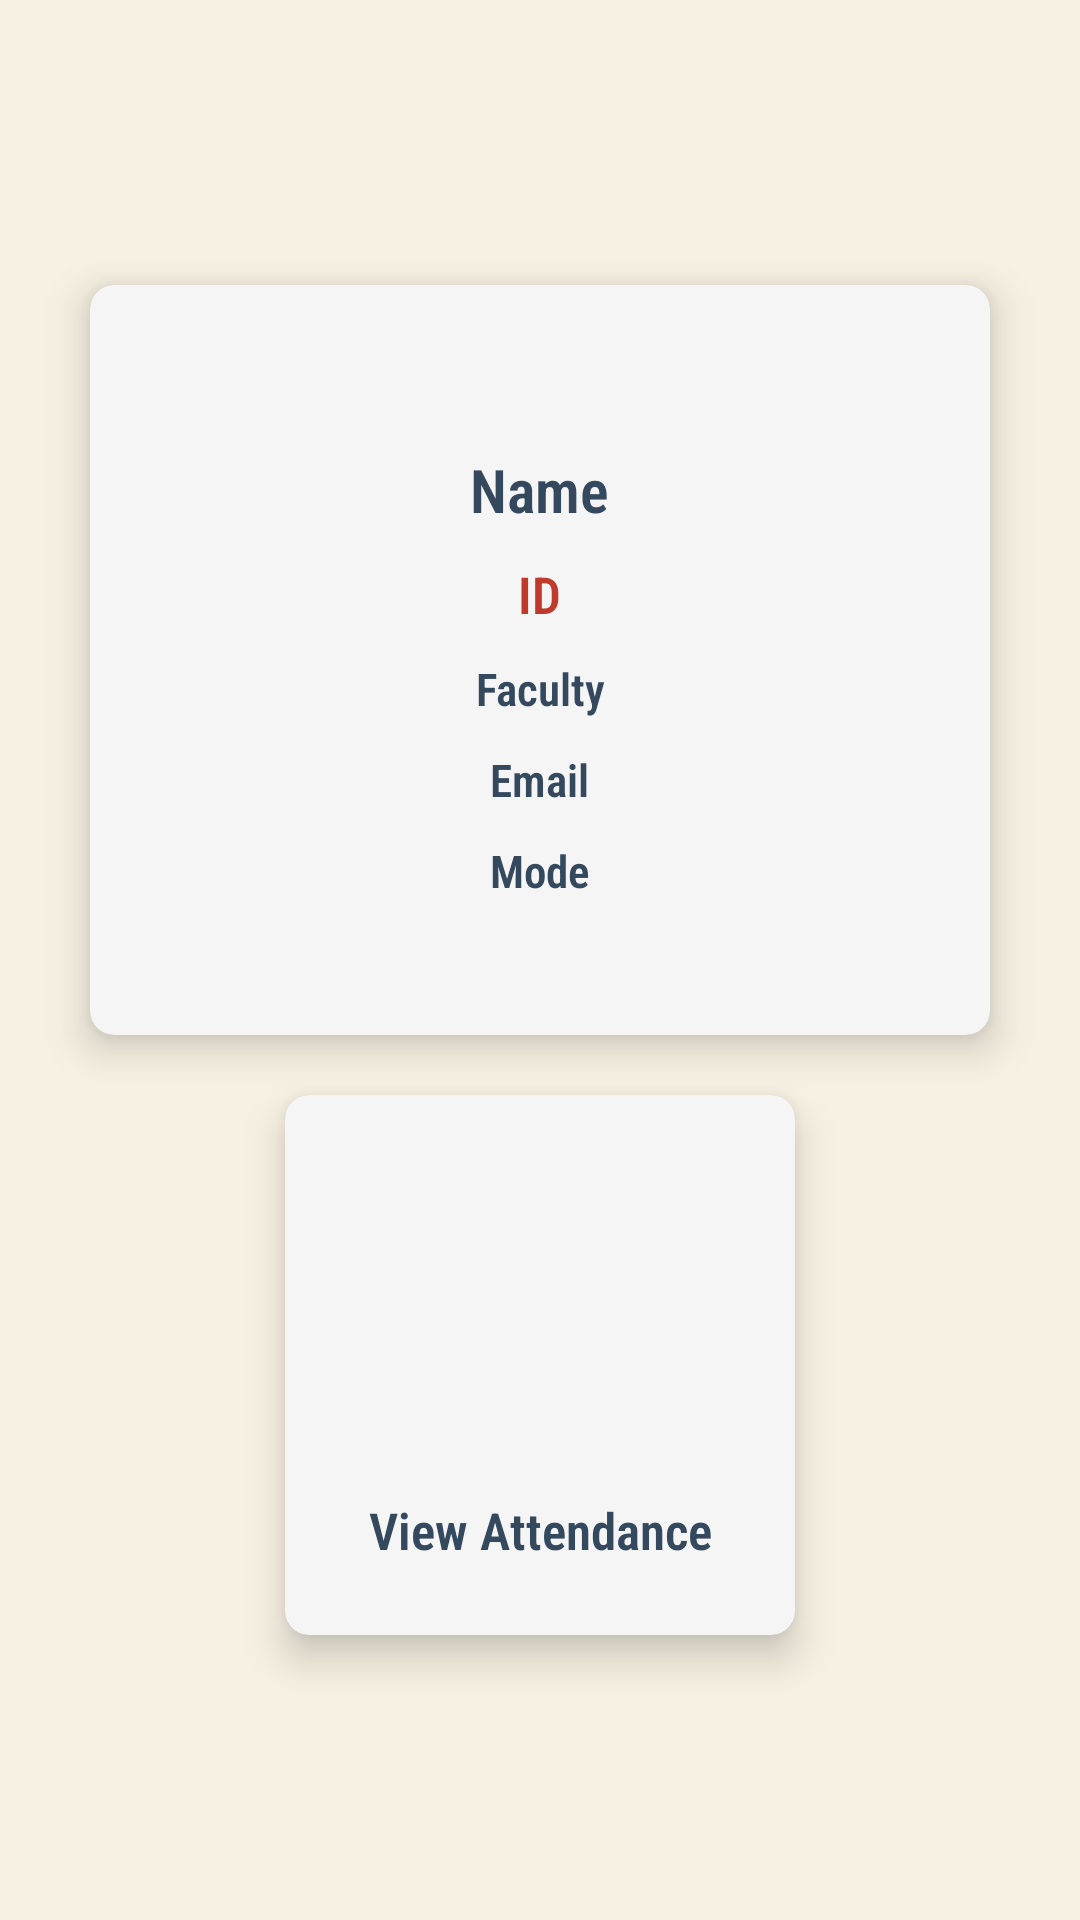

Write the Android layout XML for this screen, with the resource values it uses.
<!-- AndroidManifest.xml: application theme Theme.AlfajiriMobileClassAttendance -->
<!-- res/layout/student_screen.xml -->
<?xml version="1.0" encoding="utf-8"?>
<LinearLayout xmlns:android="http://schemas.android.com/apk/res/android"
    xmlns:tools="http://schemas.android.com/tools"
    android:layout_width="match_parent"
    android:layout_height="match_parent"
    xmlns:app="http://schemas.android.com/apk/res-auto"
    android:orientation="vertical"
    android:gravity="center"
    android:background="@color/dfwhite"
    android:weightSum="18"
    tools:context=".fragment.StudentScreen">

    <androidx.cardview.widget.CardView
        android:layout_width="300dp"
        android:layout_height="250dp"
        app:cardBackgroundColor="@color/whitesmoke"
        app:cardElevation="8dp"
        app:cardCornerRadius="8dp">

        <LinearLayout
            android:layout_width="match_parent"
            android:layout_height="match_parent"
            android:orientation="vertical"
            android:gravity="center">

            <TextView
                android:id="@+id/txtStName"
                android:layout_width="wrap_content"
                android:layout_height="wrap_content"
                android:text="Name"
                android:textColor="@color/aspha"
                android:textSize="20sp"
                android:fontFamily="sans-serif-condensed-light"
                android:textStyle="bold"
                android:textAlignment="center"
                android:layout_marginTop="10dp"
                android:layout_gravity="center"/>

            <TextView
                android:id="@+id/txtStID"
                android:layout_width="wrap_content"
                android:layout_height="wrap_content"
                android:text="ID"
                android:textColor="@color/stell"
                android:textSize="17sp"
                android:fontFamily="sans-serif-condensed-light"
                android:textStyle="bold"
                android:textAlignment="center"
                android:layout_marginTop="10dp"
                android:layout_gravity="center"/>

            <TextView
                android:id="@+id/txtStFac"
                android:layout_width="wrap_content"
                android:layout_height="wrap_content"
                android:text="Faculty"
                android:textColor="@color/aspha"
                android:textSize="15sp"
                android:fontFamily="sans-serif-condensed-light"
                android:textStyle="bold"
                android:textAlignment="center"
                android:layout_marginTop="10dp"
                android:layout_gravity="center"/>

            <TextView
                android:id="@+id/txtStEmail"
                android:layout_width="wrap_content"
                android:layout_height="wrap_content"
                android:text="Email"
                android:textColor="@color/aspha"
                android:textSize="15sp"
                android:fontFamily="sans-serif-condensed-light"
                android:textStyle="bold"
                android:textAlignment="center"
                android:layout_marginTop="10dp"
                android:layout_gravity="center"/>

            <TextView
                android:id="@+id/txtStMode"
                android:layout_width="wrap_content"
                android:layout_height="wrap_content"
                android:text="Mode"
                android:textColor="@color/aspha"
                android:textSize="15sp"
                android:fontFamily="sans-serif-condensed-light"
                android:textStyle="bold"
                android:textAlignment="center"
                android:layout_marginTop="10dp"
                android:layout_gravity="center"/>


        </LinearLayout>

    </androidx.cardview.widget.CardView>

    <androidx.cardview.widget.CardView
        android:id="@+id/cardStVAttendance"
        android:layout_width="170dp"
        android:layout_height="180dp"
        android:layout_marginTop="20dp"
        app:cardElevation="8dp"
        app:cardCornerRadius="8dp"
        app:cardBackgroundColor="@color/whitesmoke">

        <LinearLayout
            android:layout_width="match_parent"
            android:layout_height="match_parent"
            android:orientation="vertical"
            android:gravity="center">

            <ImageView
                android:layout_width="100dp"
                android:layout_height="100dp"
                android:src="@drawable/stdlist"
                android:layout_gravity="center_horizontal" />

            <TextView
                android:layout_width="match_parent"
                android:layout_height="wrap_content"
                android:layout_marginTop="10dp"
                android:text="View Attendance"
                android:fontFamily="sans-serif-condensed-light"
                android:textSize="17sp"
                android:textColor="@color/aspha"
                android:textStyle="bold"
                android:textAlignment="center"/>

        </LinearLayout>

    </androidx.cardview.widget.CardView>

</LinearLayout>
<!-- resources referenced by this layout -->
<resources>
  <color name="aspha">#34495e</color>
  <color name="dfwhite">#f7f1e3</color>
  <color name="stell">#c0392b</color>
  <color name="whitesmoke">#f5f5f5</color>
  <style name="Theme.AlfajiriMobileClassAttendance" parent="Theme.MaterialComponents.DayNight.NoActionBar">
          
          <item name="colorPrimary">@color/purple_500</item>
          <item name="colorPrimaryVariant">@color/stell</item>
          <item name="colorOnPrimary">@color/white</item>
          
          <item name="colorSecondary">@color/teal_200</item>
          <item name="colorSecondaryVariant">@color/teal_700</item>
          <item name="colorOnSecondary">@color/black</item>
          
          <item name="android:statusBarColor" tools:targetApi="l">?attr/colorPrimaryVariant</item>
          
      </style>
  <color name="purple_500">#c0392b</color>
  <color name="white">#FFFFFFFF</color>
  <color name="teal_200">#80CBC4</color>
  <color name="teal_700">#00796B</color>
  <color name="black">#FF000000</color>
</resources>
